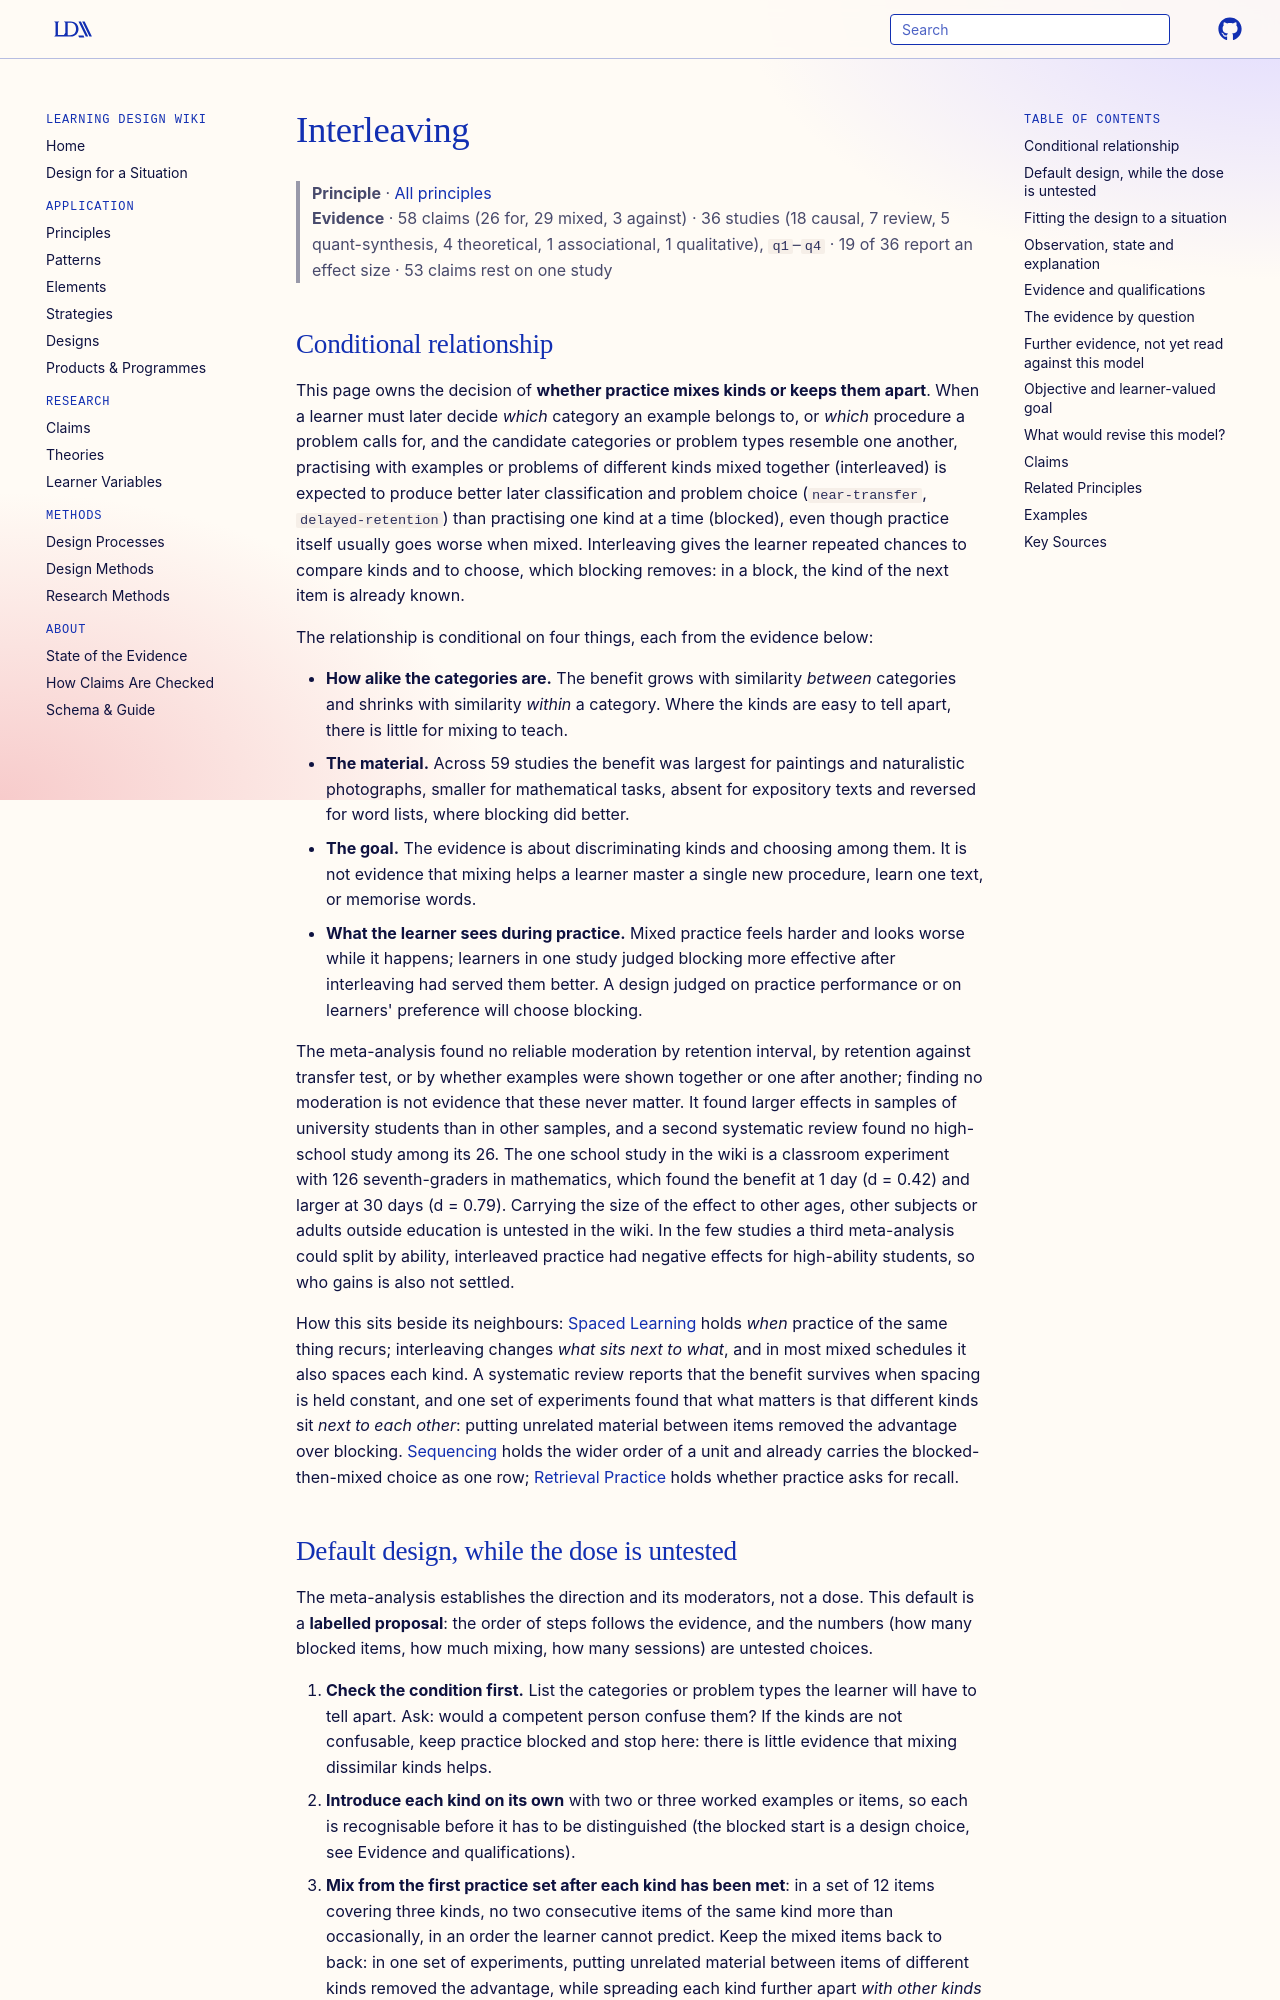

repository: Learning-Design-Alliance/learning-wiki · page: principles/interleaving/index.html · generator: mkdocs

---
type: principle
id: interleaving
aliases: [interleaved-practice, mixed-practice]
title: Interleaving
description: "When the goal is to tell apart categories or problem types that resemble one another, mixing examples or problems of different kinds in practice (interleaving) is expected to improve later classification and problem choice over practising one kind at a time (blocking); a meta-analysis of 59 studies supports this for visual categories and, more weakly, mathematics, finds no benefit for expository texts and a reversal for word lists, and finds the benefit grows with how similar the categories are."
canonical: true
status: review
generated:
  by: "process:article-ingest"
  at: 2026-11-02
sources:
  - id: brunmair-richter-2019
    resource: "https://doi.org/10.1037/bul0000209"
    title: "Brunmair, M., & Richter, T. (2019). Similarity matters: A meta-analysis of interleaved learning and its moderators. *Psychological Bulletin, 145*(11), 1029–1052"
    author: "Brunmair, M., & Richter, T"
  - id: rohrer-dedrick-stershic-2015
    resource: "https://doi.org/10.1037/edu0000001"
    title: "Rohrer, D., Dedrick, R. F., & Stershic, S. (2015). Interleaved practice improves mathematics learning. *Journal of Educational Psychology, 107*(3), 900–908"
    author: "Rohrer, D., Dedrick, R. F., & Stershic, S"
  - id: rohrer-dedrick-hartwig-cheung-2020
    resource: "https://doi.org/10.1037/edu0000367"
    title: "Rohrer, D., Dedrick, R. F., Hartwig, M. K., & Cheung, C.-N. (2020). A randomized controlled trial of interleaved mathematics practice. *Journal of Educational Psychology, 112*(1), 40–52"
    author: "Rohrer, D., Dedrick, R. F., Hartwig, M. K., & Cheung, C.-N"
  - id: rohrer-taylor-2007
    resource: "https://doi.org/10.1007/s11251-007-9015-8"
    title: "Rohrer, D., & Taylor, K. (2007). The shuffling of mathematics problems improves learning. *Instructional Science, 35*(6), 481–498"
    author: "Rohrer, D., & Taylor, K"
  - id: kornell-bjork-2008
    resource: "https://doi.org/10.1111/j.1467-9280.2008.02127.x"
    title: "Kornell, N., & Bjork, R. A. (2008). Learning concepts and categories: Is spacing the enemy of induction? *Psychological Science, 19*(6), 585–592"
    author: "Kornell, N., & Bjork, R. A"
  - id: taylor-rohrer-2010
    resource: "https://doi.org/10.1002/acp.1598"
    title: "Taylor, K., & Rohrer, D. (2010). The effects of interleaved practice. *Applied Cognitive Psychology, 24*(6), 837–848"
    author: "Taylor, K., & Rohrer, D"
  - id: firth-rivers-boyle-2021
    resource: "https://doi.org/10.1002/rev3.3266"
    title: "Firth, J., Rivers, I., & Boyle, J. (2021). A systematic review of interleaving as a concept learning strategy. *Review of Education*"
    author: "Firth, J., Rivers, I., & Boyle, J"
  - id: birnbaum-et-al-2013
    resource: "https://doi.org/10.3758/s13421-012-0272-7"
    title: "Birnbaum, M. S., Kornell, N., Bjork, E. L., & Bjork, R. A. (2013). Why interleaving enhances inductive learning: The roles of discrimination and retrieval. *Memory & Cognition, 41*, 392–402"
    author: "Birnbaum, M. S., Kornell, N., Bjork, E. L., & Bjork, R. A"
  - id: donoghue-hattie-2021
    resource: "https://doi.org/10.3389/feduc.2021.581216"
    title: "Donoghue, G. M., & Hattie, J. A. C. (2021). A meta-analysis of ten learning techniques. *Frontiers in Education, 6*, 581216"
    author: "Donoghue, G. M., & Hattie, J. A. C"
  - id: zeitlhofer-zumbach-2026
    resource: "https://doi.org/10.1007/s11251-026-09807-1"
    title: "Zeitlhofer, I., & Zumbach, J. (2026). Germane processes moderate the effectiveness of complex desirable difficulty tasks. *Instructional Science*"
    author: "Zeitlhofer, I., & Zumbach, J"
---

# Interleaving

> **Principle** · [All principles](index.md)
> **Evidence** · 58 claims (26 for, 29 mixed, 3 against) · 36 studies (18 causal, 7 review, 5 quant-synthesis, 4 theoretical, 1 associational, 1 qualitative), `q1`–`q4` · 19 of 36 report an effect size · 53 claims rest on one study
